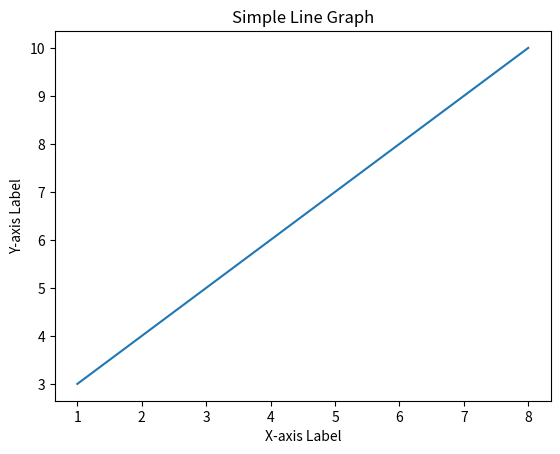

Generate this figure with matplotlib:
import matplotlib.pyplot as plt
import numpy as np

# Define your data points
xpoints = np.array([1, 8])
ypoints = np.array([3, 10])

# Plot the points
plt.plot(xpoints, ypoints)

# Add labels and a title (optional but recommended)
plt.xlabel("X-axis Label")
plt.ylabel("Y-axis Label")
plt.title("Simple Line Graph")

# Display the graph
plt.show()
